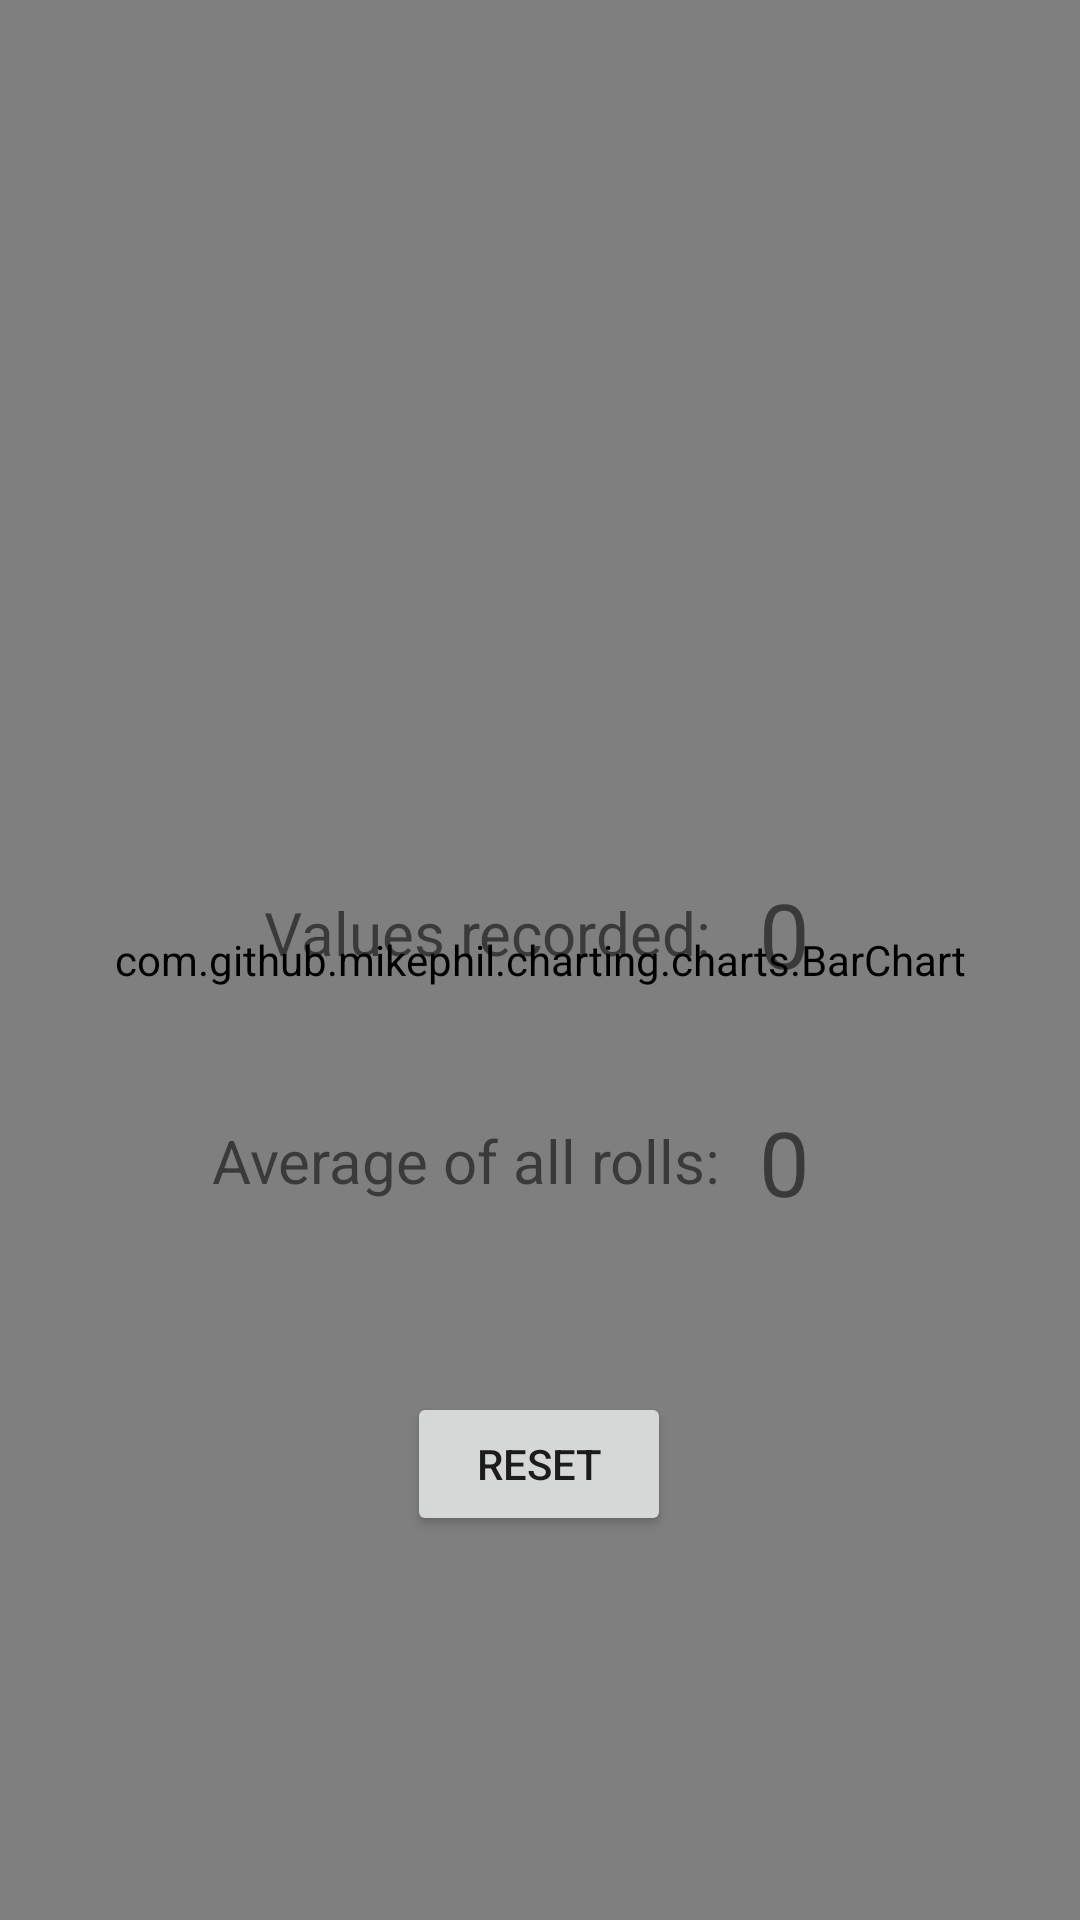

Layout XML and referenced resources for this Android screen:
<!-- AndroidManifest.xml: application theme Theme.SnakeEyes -->
<!-- res/layout/fragment_notifications.xml -->
<?xml version="1.0" encoding="utf-8"?>
<androidx.constraintlayout.widget.ConstraintLayout
    xmlns:android="http://schemas.android.com/apk/res/android"
    xmlns:app="http://schemas.android.com/apk/res-auto"
    xmlns:tools="http://schemas.android.com/tools"
    android:layout_width="match_parent"
    android:layout_height="match_parent"
    tools:context=".ui.notifications.NotificationsFragment" >

    <com.github.mikephil.charting.charts.BarChart
        android:id="@+id/barChart"
        android:layout_width="match_parent"
        android:layout_height="match_parent" />

    <TextView
        android:id="@+id/textView2"
        android:layout_width="wrap_content"
        android:layout_height="40dp"
        android:layout_marginStart="88dp"
        android:layout_marginBottom="36dp"
        android:gravity="center"
        android:text="Values recorded:"
        android:textSize="20dp"
        app:layout_constraintBottom_toTopOf="@+id/textView8"
        app:layout_constraintStart_toStartOf="parent" />

    <TextView
        android:id="@+id/numValues"
        android:layout_width="wrap_content"
        android:layout_height="40dp"
        android:layout_marginStart="16dp"
        android:layout_marginBottom="36dp"
        android:text="0"
        android:textSize="30dp"
        app:layout_constraintBottom_toTopOf="@+id/avgRecorded"
        app:layout_constraintStart_toEndOf="@+id/textView2" />

    <TextView
        android:id="@+id/textView8"
        android:layout_width="171dp"
        android:layout_height="40dp"
        android:layout_marginStart="70dp"
        android:layout_marginBottom="57dp"
        android:gravity="center"
        android:text="Average of all rolls:"
        android:textSize="20dp"
        app:layout_constraintBottom_toTopOf="@+id/resetButton"
        app:layout_constraintStart_toStartOf="parent" />

    <TextView
        android:id="@+id/avgRecorded"
        android:layout_width="wrap_content"
        android:layout_height="40dp"
        android:layout_marginStart="12dp"
        android:layout_marginBottom="233dp"
        android:text="0"
        android:textSize="30dp"
        app:layout_constraintBottom_toBottomOf="parent"
        app:layout_constraintStart_toEndOf="@+id/textView8" />

    <Button
        android:id="@+id/resetButton"
        android:layout_width="wrap_content"
        android:layout_height="wrap_content"
        android:layout_marginStart="161dp"
        android:layout_marginEnd="162dp"
        android:layout_marginBottom="128dp"
        android:text="Reset"
        app:layout_constraintBottom_toBottomOf="parent"
        app:layout_constraintEnd_toEndOf="parent"
        app:layout_constraintStart_toStartOf="parent" />
</androidx.constraintlayout.widget.ConstraintLayout>
<!-- resources referenced by this layout -->
<resources>
  <style name="Theme.SnakeEyes" parent="Theme.MaterialComponents.DayNight.DarkActionBar">
          
          <item name="colorPrimary">@color/purple_500</item>
          <item name="colorPrimaryVariant">@color/purple_700</item>
          <item name="colorOnPrimary">@color/white</item>
          
          <item name="colorSecondary">@color/teal_200</item>
          <item name="colorSecondaryVariant">@color/teal_700</item>
          <item name="colorOnSecondary">@color/black</item>
          
          <item name="android:statusBarColor">?attr/colorPrimaryVariant</item>
          
      </style>
  <!-- not gathered from this repository: default colours our renderer supplied (Android Studio template values) -->
  <color name="purple_500">#FF6200EE</color>
  <color name="purple_700">#FF3700B3</color>
  <color name="teal_200">#FF03DAC5</color>
  <color name="teal_700">#FF018786</color>
  <color name="black">#FF000000</color>
  <color name="white">#FFFFFFFF</color>
</resources>
